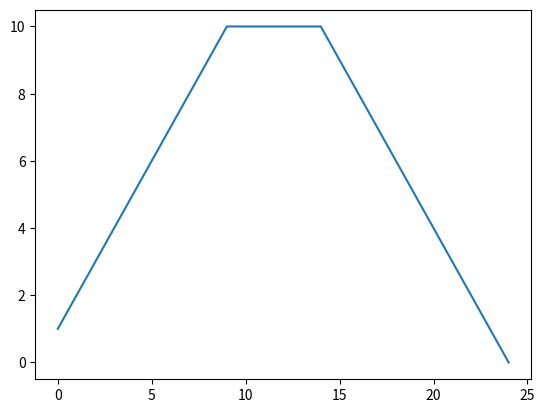

Write the Python code that produced this figure.
#   Author: Kenneth Low
#   File:   Convolution.py


def convolution(input1, input2, tr=True):
    """
    convolution preforms convolution on two given lists of data through use of a circular buffer routine.
    The smaller of the two lists is used as a a set of static values while the larger is fed into and out of
    the circular buffer a sample at a time.
    :param input1: list of data to convolve
    :param input2: list of data to convolve
    :param tr: Transient Response; If true zeros are added to the end of the larger input list
               to allow for the circular buffer used for the convolution to empty all input data
    :return: data_out: A list data corresponding to the convolution of input1 and input2
    """
    # Pick which input is used for the circular buffer
    if input1 > input2:
        cirbuffer = [0] * len(input2)
        static = input2
        data_in = input1
    elif input1 < input2:
        cirbuffer = [0] * len(input1)
        static = input1
        data_in = input2
    else:
        cirbuffer = [0] * len(input1)
        static = input1
        data_in = input2

    # If true extra zeros are added to the end of data_in to allow transient of unloading the buffer
    if tr == True:
        data_in = data_in + [0]*len(cirbuffer)  # Adding zeros to the end of the input data to flush the buffer.
                                                # This shows the transient response as the buffer empties

    data_out = []
    cirindex = 0  # current sample index in the circular buffer

    # A circular buffer routine is used to accomplish the convolution
    for i in range(len(data_in)):
        accum = 0  # Convolution is a MAC (Multiply Accumulate) process.
                   # accum sums all input data multiplications with the static array

        cirbuffer[cirindex] = data_in[i]

        for j in range(len(cirbuffer)):
            if j <= cirindex:
                accum = accum + static[j] * cirbuffer[cirindex - j]
            else:
                accum = accum + static[j] * cirbuffer[len(cirbuffer) + (cirindex - j)]

        data_out.append(accum)

        # adjust cirindex to the next location in the circular buffer
        if cirindex < len(cirbuffer) - 1:
            cirindex = cirindex + 1
        else:
            cirindex = 0

    return data_out


if __name__ == '__main__':
    import matplotlib.pyplot as plt
    x1 = [1]*10
    x2 = [1]*15

    out = convolution(x1, x2)

    plt.plot(out)
    plt.show()

